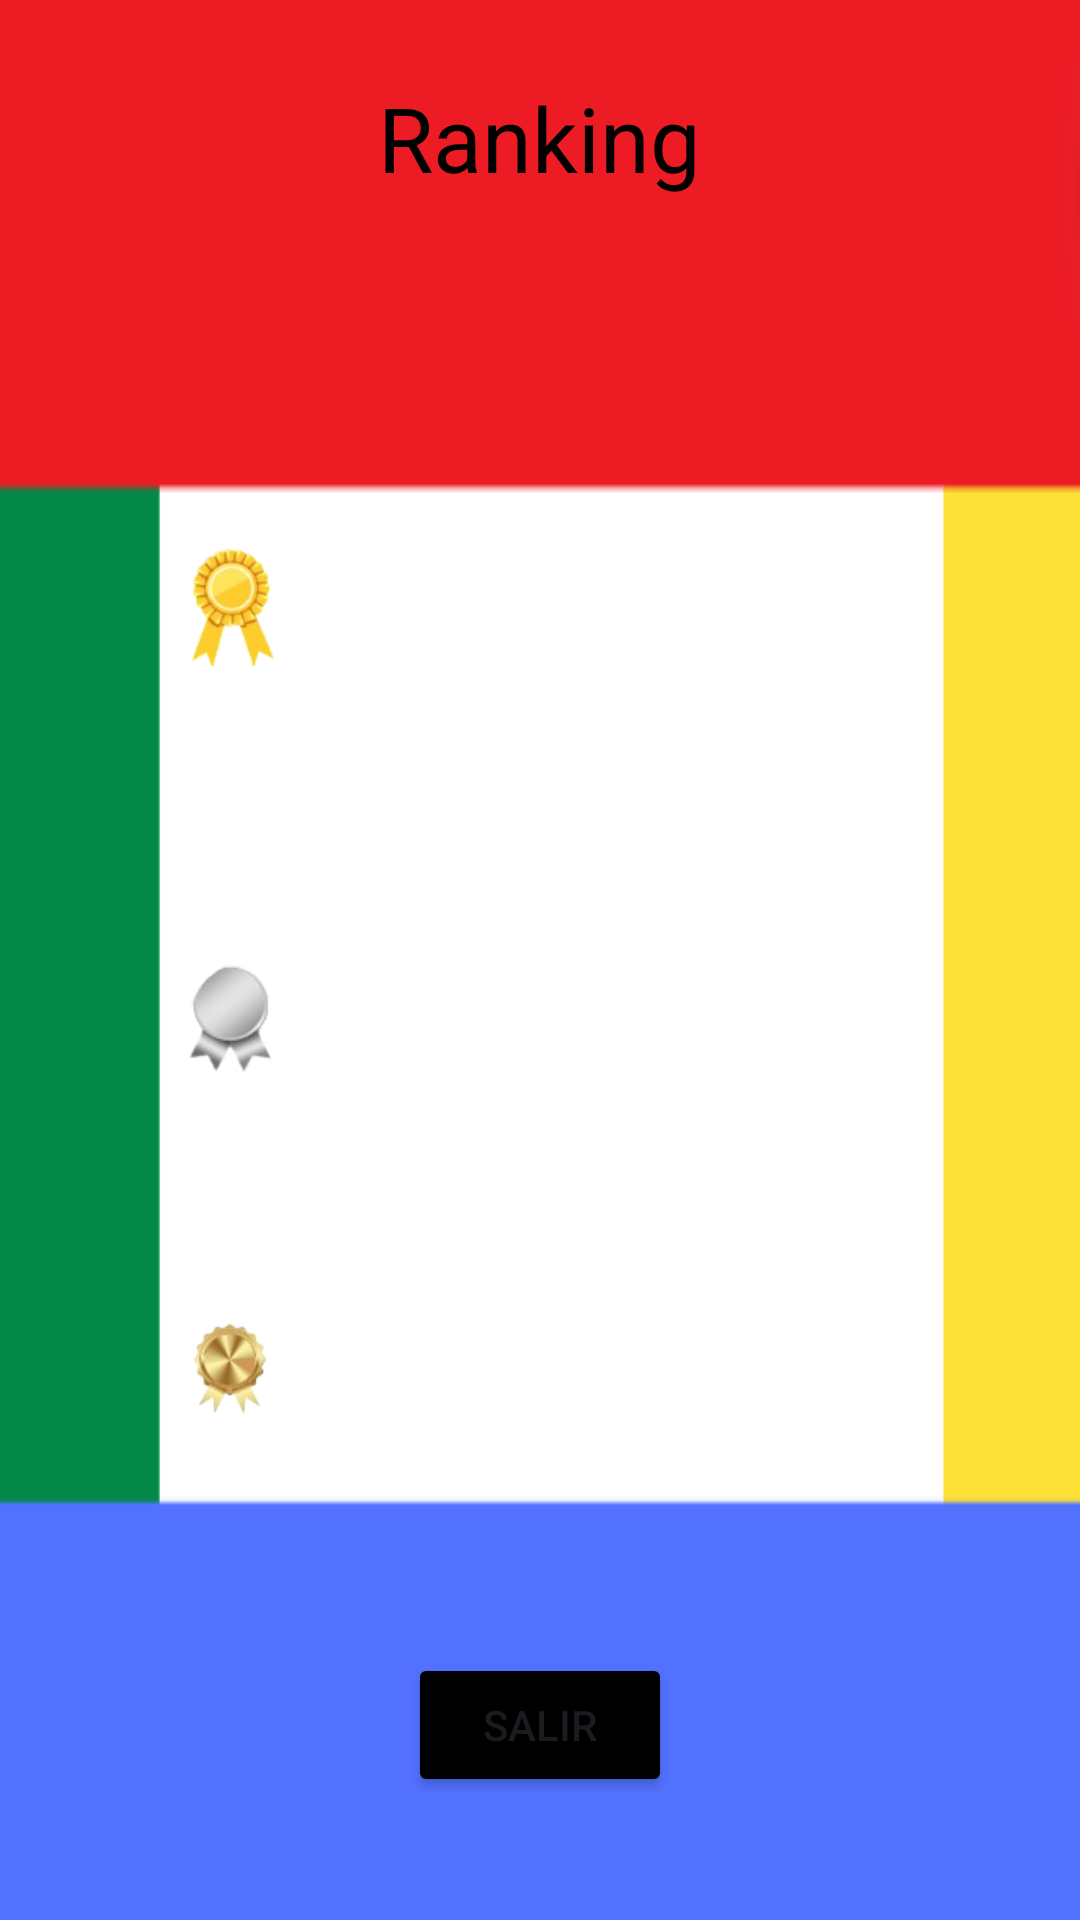

Here is an Android app screen rendered from its layout file. Give the layout XML and the strings, colors and styles it references.
<!-- AndroidManifest.xml: application theme Theme.PequeñosPeatones -->
<!-- res/layout/pantalla_ranking.xml -->
<?xml version="1.0" encoding="utf-8"?>
<androidx.constraintlayout.widget.ConstraintLayout xmlns:android="http://schemas.android.com/apk/res/android"
    xmlns:app="http://schemas.android.com/apk/res-auto"
    xmlns:tools="http://schemas.android.com/tools"
    android:layout_width="match_parent"
    android:layout_height="match_parent"
    android:background="@drawable/fondo_ranking">

    <TextView
        android:id="@+id/textView15"
        android:layout_width="wrap_content"
        android:layout_height="wrap_content"
        android:text="Ranking"
        android:textColor="@color/black"
        android:textSize="30dp"
        app:layout_constraintBottom_toBottomOf="parent"
        app:layout_constraintEnd_toEndOf="parent"
        app:layout_constraintHorizontal_bias="0.499"
        app:layout_constraintStart_toStartOf="parent"
        app:layout_constraintTop_toTopOf="parent"
        app:layout_constraintVertical_bias="0.043" />

    <TextView
        android:id="@+id/top1"
        android:layout_width="474dp"
        android:layout_height="176dp"

        android:textColor="@color/black"
        android:textSize="15dp"
        app:layout_constraintBottom_toBottomOf="parent"
        app:layout_constraintEnd_toEndOf="parent"
        app:layout_constraintHorizontal_bias="0.634"
        app:layout_constraintStart_toStartOf="parent"
        app:layout_constraintTop_toTopOf="parent"
        app:layout_constraintVertical_bias="0.497" />

    <ImageView
        android:id="@+id/imageView32"
        android:layout_width="41dp"
        android:layout_height="41dp"
        app:layout_constraintBottom_toBottomOf="parent"
        app:layout_constraintEnd_toEndOf="parent"
        app:layout_constraintHorizontal_bias="0.178"
        app:layout_constraintStart_toStartOf="parent"
        app:layout_constraintTop_toTopOf="parent"
        app:layout_constraintVertical_bias="0.302"
        app:srcCompat="@drawable/medalla_oro" />

    <ImageView
        android:id="@+id/imageView35"
        android:layout_width="39dp"
        android:layout_height="47dp"
        app:layout_constraintBottom_toBottomOf="parent"
        app:layout_constraintEnd_toEndOf="parent"
        app:layout_constraintHorizontal_bias="0.18"
        app:layout_constraintStart_toStartOf="parent"
        app:layout_constraintTop_toTopOf="parent"
        app:layout_constraintVertical_bias="0.53"
        app:srcCompat="@drawable/medalla_plata" />

    <ImageView
        android:id="@+id/imageView36"
        android:layout_width="38dp"
        android:layout_height="36dp"
        app:layout_constraintBottom_toBottomOf="parent"
        app:layout_constraintEnd_toEndOf="parent"
        app:layout_constraintHorizontal_bias="0.181"
        app:layout_constraintStart_toStartOf="parent"
        app:layout_constraintTop_toTopOf="parent"
        app:layout_constraintVertical_bias="0.725"
        app:srcCompat="@drawable/medalla_bronze" />

    <Button
        android:id="@+id/button10"
        android:layout_width="wrap_content"
        android:layout_height="wrap_content"
        android:text="Salir"
        app:layout_constraintBottom_toBottomOf="parent"
        app:layout_constraintEnd_toEndOf="parent"
        app:layout_constraintStart_toStartOf="parent"
        app:layout_constraintTop_toTopOf="parent"
        app:layout_constraintVertical_bias="0.931"
        android:backgroundTint="@color/black"/>
</androidx.constraintlayout.widget.ConstraintLayout>
<!-- resources referenced by this layout -->
<resources>
  <color name="black">#FF000000</color>
  <!-- drawable fondo_ranking: png bitmap (drawable, 2465 bytes) -->
  <!-- drawable medalla_bronze: png bitmap (drawable, 7396 bytes) -->
  <!-- drawable medalla_oro: png bitmap (drawable, 8950 bytes) -->
  <!-- drawable medalla_plata: png bitmap (drawable, 4559 bytes) -->
  <style name="Theme.PequeñosPeatones" parent="Base.Theme.PequeñosPeatones" />
  <style name="Base.Theme.PequeñosPeatones" parent="Theme.Material3.DayNight.NoActionBar">
          
          
      </style>
</resources>
